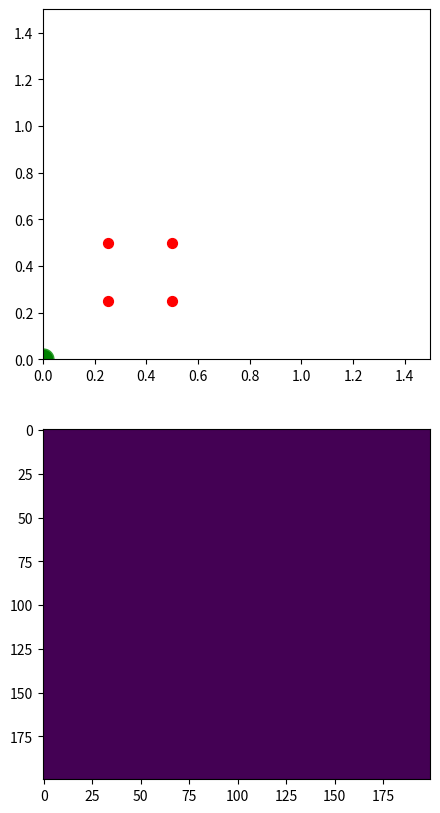

Write Python code to recreate this figure. (Note: this script raises an exception after producing the figure.)
#!/usr/bin/env python
"""

The MIT License (MIT)

[redacted]

Permission is hereby granted, free of charge, to any person obtaining
a copy of this software and associated documentation files (the
"Software"), to deal in the Software without restriction, including
without limitation the rights to use, copy, modify, merge, publish,
distribute, sublicense, and/or sell copies of the Software, and to
permit persons to whom the Software is furnished to do so, subject to
the following conditions:

The above copyright notice and this permission notice shall be
included in all copies or substantial portions of the Software.

THE SOFTWARE IS PROVIDED "AS IS", WITHOUT WARRANTY OF ANY KIND,
EXPRESS OR IMPLIED, INCLUDING BUT NOT LIMITED TO THE WARRANTIES OF
MERCHANTABILITY, FITNESS FOR A PARTICULAR PURPOSE AND NONINFRINGEMENT.
IN NO EVENT SHALL THE AUTHORS OR COPYRIGHT HOLDERS BE LIABLE FOR ANY
CLAIM, DAMAGES OR OTHER LIABILITY, WHETHER IN AN ACTION OF CONTRACT,
TORT OR OTHERWISE, ARISING FROM, OUT OF OR IN CONNECTION WITH THE
SOFTWARE OR THE USE OR OTHER DEALINGS IN THE SOFTWARE.

"""

import numpy as np
import math
import time


def evaluate_rho(m):

    if m.shape [0] != m.shape[1] :
        raise ValueError( "evaluate_rho(m) requires square matrix" );

    # find eigenvalues
    eigenvalues = np.linalg.eigvals(m)

    # the spectral radius is the maximum between the
    # absolute values of eigenvalues.
    return  np.abs(eigenvalues).max();


#----------------------------------------------------------------------------
#----------------------------------------------------------------------------
#-- RESERVOIR ---------------------------------------------------------------
#----------------------------------------------------------------------------
#----------------------------------------------------------------------------

class ESN(object):
    '''
    A firing-rate esn.
    Internal weights are normalized following the echo-state algorithm
    plus a correction of the infinitesimal rotation/expansion ratio.
    The output function of all units is a positive-truncated tanh.
    '''

    def __init__(
            self,
            name         = "r",
            stime        = 1000,
            dt           = 0.001,
            tau          = 0.01,
            N            = 100,
            alpha        = 0.5,
            beta         = 0.5,
            epsilon      = .5e-8,
            sparseness   = 1.0,
            weight_mean  = 0.0,
            th           = 0.0,
            amp          = 1.0,
            radius_amp   = 1.0,
            trunk        = True,
            noise        = False,
            noise_std    = 0.1
            ) :
        """
            name         string:    name of the object
            stime        float:     time of storage interval (number of timesteps)
            dt           float:     integration step (sec)
            tau          float:     decay of leaky units (sec)
            N            int:       number of units
            alpha        float:     infinitesimal expansion
            beta         float:     infinitesimal rotation
            epsilon      float:     epsilon - spectral radius between is  epsilon and 1
            sparseness   float:     sparseness of weights
            weight_mean  float:     initial mean of random weights
            th           float:     output threshold
            amp          float:     output amplitude
            radius_amp   float:     spectral radius amplification after normalization
            trunk        bool:      output function trunctation
            noise        bool:      internal gaussian noise
            noise_std    float:     standard deviation of internal noise
        """

        # Consts
        self.NAME = name
        self.DT = dt
        self.TAU = tau
        self.STIME = int(stime)
        self.N = N
        self.ALPHA = alpha
        self.BETA = beta
        self.TH = th
        self.AMP = amp
        self.RADIUS_AMP = radius_amp
        self.TRUNK = trunk
        self.NOISE = noise
        self.NOISE_STD = noise_std
        self.SPARSENESS = sparseness
        self.WEIGHT_MEAN = weight_mean

        # Variables
        self.pot = np.zeros(self.N)    # potentials
        self.out = np.zeros(self.N)    # outputs
        self.w = np.zeros([self.N, self.N])    # inner weights

        self.normalize_to_echo( epsilon)

        # define labels
        (
            self.pot_lab,
            self.out_lab,
            self.inp_lab,
            self.w_norm_lab,
            self.out_mean_lab
        ) = range(5)

        self.data = dict()    # dictionary of stores

        # initialize to zeros
        self.data[self.pot_lab] = np.zeros([self.N, self.STIME])
        self.data[self.out_lab] = np.zeros([self.N, self.STIME])
        self.data[self.inp_lab] = np.zeros([self.N, self.STIME])
        self.data[self.w_norm_lab] = np.zeros(self.STIME)
        self.data[self.out_mean_lab] = np.zeros(self.STIME)

    def normalize_to_echo(self, epsilon) :
        '''
        find the optimized spectral radius of W so that rho(1-epsilon) < Wd  < 1,
        where Wd = (dt/tau)*W+(1-(dt/tau))*eye. See Proposition 2 in Jaeger et al. (2007) http://goo.gl/bqGAJu.

        epsilon    float:      spectral radius must be between epsilon and 1
        '''

        self.w = self.randomize()

        # normalize W so that rho = 1
        self.w = self.normalize(self.w, 1.0)

        # the iteration has to reach this value
        target = 1.0 - epsilon/2.0

        # integration step (dt/tau)
        if np.isscalar(self.TAU):
            h = self.DT/self.TAU
        else:
            h = self.DT/self.TAU.max()

        # convenience alias for the identity matrix
        I = np.eye(self.N,self.N)

        e = np.linalg.eigvals(self.w)
        rho = abs(e).max()
        x = e.real
        y = e.imag

        # solve quadratic equations
        a = x**2*h**2 + y**2*h**2
        b = 2*x*h - 2*x*h**2
        c = 1 + h**2 - 2*h - target**2
        # just get the positive solutions
        sol = (-b + np.sqrt(b**2 - 4*a*c))/(2*a)
        # and take the minor amongst them
        effective_rho = sol.min()

        self.w *= effective_rho

    def randomize(self) :
        '''
        Make a random sparse matrix with modulated infinitesimal rotation and translation
        '''

        # random sparse weigths
        M = (np.random.randn(self.N, self.N) + self.WEIGHT_MEAN )* (
                (np.random.rand(self.N, self.N) < self.SPARSENESS) )

        # decompose rotation and translation
        M = self.ALPHA*(M+ M.T) + self.BETA*(M - M.T)

        return M

    def normalize(self, M, rho) :
        '''
        Normalize the matrix M so that the spectral radius is rho
        '''
        # normalize to spectral radius 1
        return rho * M / evaluate_rho(M)

    def reset(self):
        '''
        Reset internal units to the initial state
        '''
        self.pot *= 0
        self.out *= 0

    def step(self, inp):
        '''
        Activation step
        inp     array:  external input
        '''

        self.inp = inp

        # Collect inputs
        increment = np.dot(self.w, self.out) + inp

        if  self.NOISE :
            increment +=  self.NOISE_STD*np.random.rand(self.N)

        # Integrate
        self.pot += (self.DT/self.TAU) * \
                (
                - self.pot
                + increment
                )

        # Transfer function
        self.out = np.tanh(self.AMP*(self.pot-self.TH))
        if self.TRUNK :
            self.out = np.maximum(0, self.out)

    def store(self, tt):
        '''
        Store activity
        '''
        t = tt%self.STIME
        self.data[self.pot_lab][:, t] = self.pot
        self.data[self.out_lab][:, t] = self.out
        self.data[self.inp_lab][:, t] = self.inp
        self.data[self.w_norm_lab][t] = np.linalg.norm(self.w)
        self.data[self.out_mean_lab][t] = self.out.mean()

    def reset_data(self):
        '''
        Reset stores
        '''
        for k in self.data :
            self.data[k] = self.data[k]*0

#----------------------------------------------------------------------------
#----------------------------------------------------------------------------
#-- TEST --------------------------------------------------------------------
#----------------------------------------------------------------------------
#----------------------------------------------------------------------------


if __name__ == "__main__":

    import matplotlib.pyplot as plt
    
    plt.ion()

    N = 200
    N_OUT = 2
    TRIALS = 200 
    ETA = 50000.0

    echo = ESN(
        N       = N,
        stime   = 200,
        dt      = 1.0,
        tau     = 20.0,
        alpha   = 0.1,
        beta    = 0.9,
        epsilon = 1.0e-5
        )

    ro_w = 0.01*np.random.randn(N_OUT,N)
    
    ro_d = np.zeros([echo.STIME, N_OUT])

    target = np.array( [
        [0.5, 0.25],
        [0.5, 0.5 ],
        [0.25,0.5 ],
        [0.25,0.25]])


    fig = plt.figure(figsize=(5,10))
    ax1 = fig.add_subplot(211)
    ax2 = fig.add_subplot(212)

    ax1.scatter(*np.array(target).T, s=50, color="red")
    line, = ax1.plot(0,0)
    start, = ax1.plot(0,0,marker="o", mfc="blue")
    end, = ax1.plot(0,0, ms= 15, marker="o", mfc="green")
    ax1.set_xlim([0,1.5])
    ax1.set_ylim([0,1.5])
    
    echo_activity = ax2.imshow(np.zeros([echo.STIME, N]),
            interpolation='none', aspect='auto', vmin=0, vmax=1)
   
    
    l_target = len(target)

    inp_w = 0.5*np.ones([N, l_target])*(np.random.rand(N, l_target)<0.1)
    sigma = 0.6
    rout = np.zeros(N_OUT)
    rout_mean = np.zeros(N_OUT)
   
    rout_real = np.zeros(N_OUT) 
    for k in xrange(TRIALS) :
        for t in xrange(echo.STIME) :
            
            mask = np.zeros(l_target)
            for i in range(l_target) :
                if  echo.STIME*(i/float(l_target)) <= t \
                        < echo.STIME*((i+1)/float(l_target)) :
                    mask[i] = 1

            dist = np.linalg.norm(target - rout_real, axis=1) 
            inp = np.exp(-(dist**2)/(2*sigma**2))*mask
            
            echo.step(np.dot(inp_w, inp))
            echo.store(t)
        
            rout = echo.out[:N_OUT] 
            rout_real = rout + 0.5*np.random.rand(2)
            rout_mean += 0.1*(rout_real - rout_mean)
            ro_d[t] = rout_real
           
            if k < TRIALS/2 :
                w = echo.w[:N_OUT,:]
                # tg_idx = np.where(inp == max(inp))
                # tg = target[tg_idx]
                rew = sum(inp>0.1)
                w += ETA*rew*np.outer(rout - rout_mean, echo.out) 
           
        line.set_data(*ro_d.T)
        start.set_data(*ro_d[0])
        end.set_data(*ro_d[-1])
        echo_activity.set_array(echo.data[echo.out_lab])
        fig.canvas.draw()
        plt.pause(.001)

    raw_input("press for single test")

    for t in xrange(echo.STIME) :
                
        mask = np.zeros(l_target)
        for i in range(l_target) :
            if  echo.STIME*(i/float(l_target)) <= t \
                    < echo.STIME*((i+1)/float(l_target)) :
                mask[i] = 1

        dist = np.linalg.norm(target - rout, axis=1) 
        inp = np.exp(-(dist**2)/(2*sigma**2))*mask
        
        echo.step(np.dot(inp_w, inp))
        echo.store(t)
    
        rout = echo.out[:N_OUT] 
        ro_d[t] = rout
        
        line.set_data(*ro_d[:t].T)
        start.set_data(*ro_d[0])
        end.set_data(*ro_d[t-1])
        echo_activity.set_array(echo.data[echo.out_lab][:,:t])
        fig.canvas.draw()
        plt.pause(.01)
 
    raw_input("press to end")

